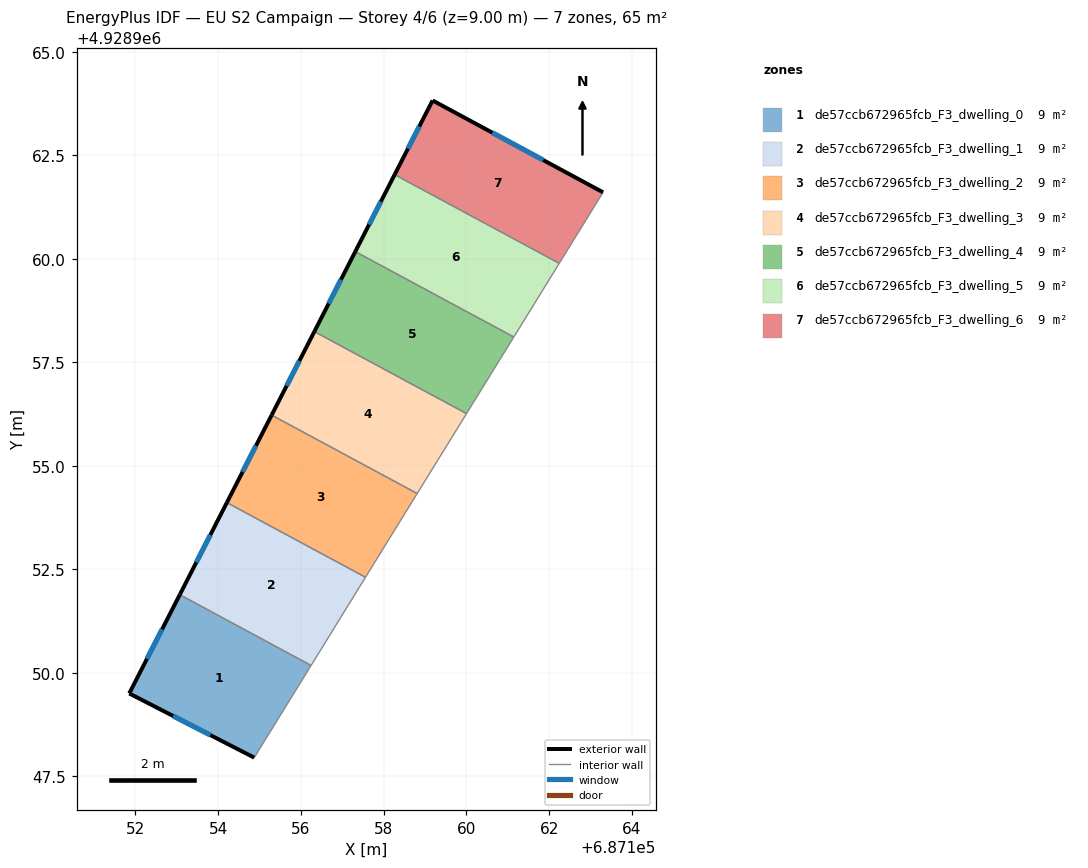
=== STOREY PLAN SPEC (per zone: floor XY polygon, exterior-wall plan segments, windows/doors) ===
zone 1: de57ccb672965fcb_F3_dwelling_0  (9.3 m²)
  floor: (687156.25, 4928950.17) (687154.88, 4928947.95) (687151.85, 4928949.50) (687153.08, 4928951.88)
  exterior wall: (687151.85, 4928949.50) – (687154.88, 4928947.95)  [3.4 m]
    window: (687152.91, 4928948.95) – (687153.82, 4928948.49)  [0.9 m²]
  exterior wall: (687153.08, 4928951.88) – (687151.85, 4928949.50)  [2.7 m]
    window: (687152.65, 4928951.05) – (687152.28, 4928950.33)  [0.7 m²]
  interior walls: 2
zone 2: de57ccb672965fcb_F3_dwelling_1  (9.3 m²)
  floor: (687157.56, 4928952.30) (687156.25, 4928950.17) (687153.08, 4928951.88) (687154.21, 4928954.11)
  exterior wall: (687154.21, 4928954.11) – (687153.08, 4928951.88)  [2.5 m]
    window: (687153.81, 4928953.33) – (687153.48, 4928952.66)  [0.7 m²]
  interior walls: 3
zone 3: de57ccb672965fcb_F3_dwelling_2  (9.3 m²)
  floor: (687158.81, 4928954.33) (687157.56, 4928952.30) (687154.21, 4928954.11) (687155.30, 4928956.22)
  exterior wall: (687155.30, 4928956.22) – (687154.21, 4928954.11)  [2.4 m]
    window: (687154.92, 4928955.48) – (687154.59, 4928954.85)  [0.6 m²]
  interior walls: 3
zone 4: de57ccb672965fcb_F3_dwelling_3  (9.3 m²)
  floor: (687160.01, 4928956.26) (687158.81, 4928954.33) (687155.30, 4928956.22) (687156.33, 4928958.24)
  exterior wall: (687156.33, 4928958.24) – (687155.30, 4928956.22)  [2.3 m]
    window: (687155.97, 4928957.53) – (687155.66, 4928956.93)  [0.6 m²]
  interior walls: 3
zone 5: de57ccb672965fcb_F3_dwelling_4  (9.3 m²)
  floor: (687161.15, 4928958.11) (687160.01, 4928956.26) (687156.33, 4928958.24) (687157.32, 4928960.17)
  exterior wall: (687157.32, 4928960.17) – (687156.33, 4928958.24)  [2.2 m]
    window: (687156.97, 4928959.50) – (687156.67, 4928958.92)  [0.6 m²]
  interior walls: 3
zone 6: de57ccb672965fcb_F3_dwelling_5  (9.3 m²)
  floor: (687162.25, 4928959.89) (687161.15, 4928958.11) (687157.32, 4928960.17) (687158.27, 4928962.04)
  exterior wall: (687158.27, 4928962.04) – (687157.32, 4928960.17)  [2.1 m]
    window: (687157.93, 4928961.38) – (687157.65, 4928960.83)  [0.6 m²]
  interior walls: 3
zone 7: de57ccb672965fcb_F3_dwelling_6  (9.3 m²)
  floor: (687163.31, 4928961.61) (687162.25, 4928959.89) (687158.27, 4928962.04) (687159.19, 4928963.83)
  exterior wall: (687159.19, 4928963.83) – (687158.27, 4928962.04)  [2.0 m]
    window: (687158.86, 4928963.20) – (687158.59, 4928962.66)  [0.5 m²]
  exterior wall: (687163.31, 4928961.61) – (687159.19, 4928963.83)  [4.7 m]
    window: (687161.86, 4928962.39) – (687160.63, 4928963.05)  [1.3 m²]
  interior walls: 2

=== DERIVED (storey summary) ===
Building: EU S2 Campaign
Storey: 4 of 6  (floor level z = 9.00 m)
Storey gross floor area: 64.8 m²
Zones on this storey: 7
  - de57ccb672965fcb_F3_dwelling_0: floor 9.3 m²; exterior wall 6.1 m (18.2 m²); 2 window(s) 1.6 m²; WWR 8.9%
  - de57ccb672965fcb_F3_dwelling_1: floor 9.3 m²; exterior wall 2.5 m (7.5 m²); 1 window(s) 0.7 m²; WWR 8.9%
  - de57ccb672965fcb_F3_dwelling_2: floor 9.3 m²; exterior wall 2.4 m (7.1 m²); 1 window(s) 0.6 m²; WWR 8.9%
  - de57ccb672965fcb_F3_dwelling_3: floor 9.3 m²; exterior wall 2.3 m (6.8 m²); 1 window(s) 0.6 m²; WWR 8.9%
  - de57ccb672965fcb_F3_dwelling_4: floor 9.3 m²; exterior wall 2.2 m (6.5 m²); 1 window(s) 0.6 m²; WWR 8.9%
  - de57ccb672965fcb_F3_dwelling_5: floor 9.3 m²; exterior wall 2.1 m (6.3 m²); 1 window(s) 0.6 m²; WWR 8.9%
  - de57ccb672965fcb_F3_dwelling_6: floor 9.3 m²; exterior wall 6.7 m (20.1 m²); 2 window(s) 1.8 m²; WWR 8.9%
Zone adjacency (shared interzone walls):
  - de57ccb672965fcb_F3_dwelling_0 ↔ de57ccb672965fcb_F3_dwelling_1
  - de57ccb672965fcb_F3_dwelling_1 ↔ de57ccb672965fcb_F3_dwelling_2
  - de57ccb672965fcb_F3_dwelling_2 ↔ de57ccb672965fcb_F3_dwelling_3
  - de57ccb672965fcb_F3_dwelling_3 ↔ de57ccb672965fcb_F3_dwelling_4
  - de57ccb672965fcb_F3_dwelling_4 ↔ de57ccb672965fcb_F3_dwelling_5
  - de57ccb672965fcb_F3_dwelling_5 ↔ de57ccb672965fcb_F3_dwelling_6